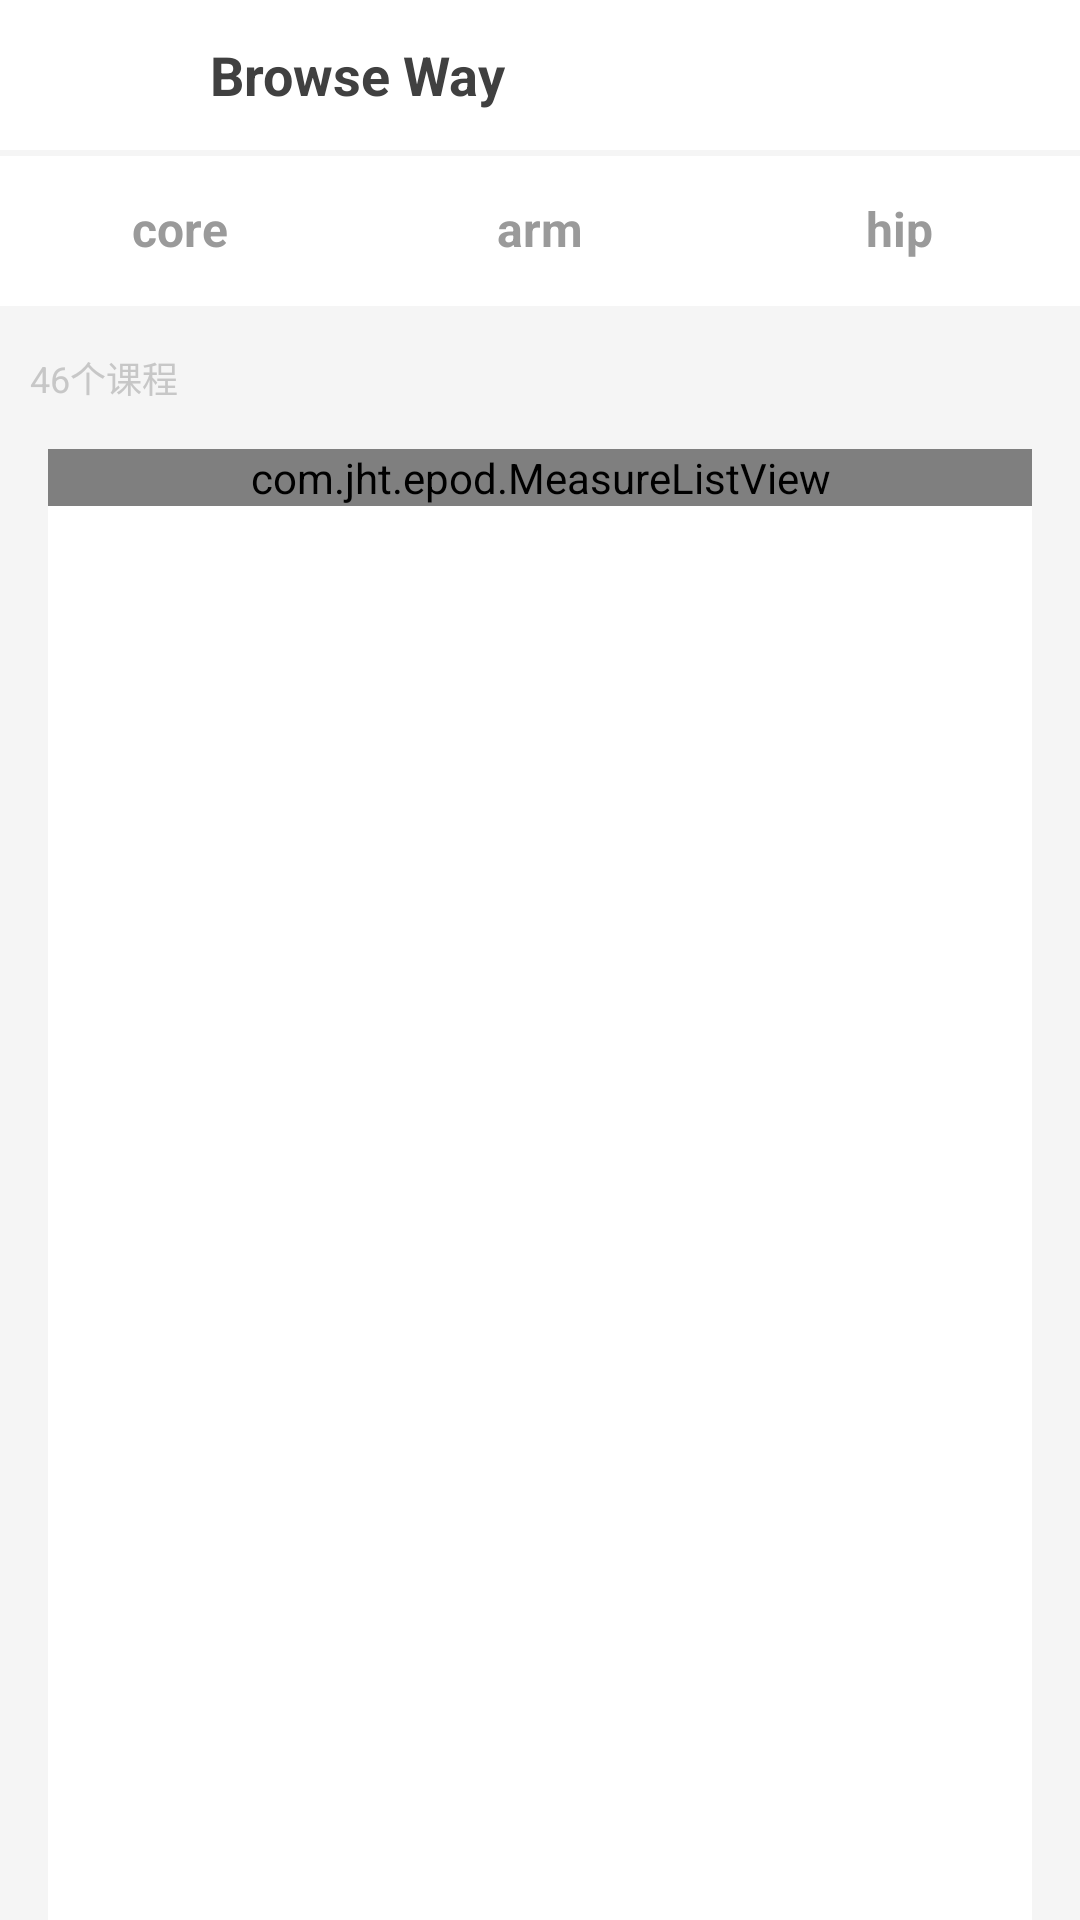

Produce the Android XML layout that renders to this screen, including the resource entries it uses.
<!-- AndroidManifest.xml: application theme AppTheme -->
<!-- res/layout/activity_class_classify.xml -->
<?xml version="1.0" encoding="utf-8"?>
<RelativeLayout
    xmlns:android="http://schemas.android.com/apk/res/android"
    xmlns:tools="http://schemas.android.com/tools"
    android:layout_width="match_parent"
    android:layout_height="match_parent"
    android:background="@color/colorSecondBg"
    tools:context="com.jht.epod.ClassClassifyActivity">

    <LinearLayout
        android:id="@+id/title_layout"
        android:layout_width="match_parent"
        android:layout_height="50dp"
        android:layout_centerHorizontal="true"
        android:layout_alignParentTop="true"
        android:gravity="start|center_vertical"
        android:orientation="horizontal"
        android:background="@color/colorWhite">

        <ImageButton
            android:id="@+id/back"
            android:layout_width="30dp"
            android:layout_height="20dp"
            android:layout_marginStart="16dp"
            android:background="@drawable/class_detail_back" />

        <TextView
            android:layout_width="wrap_content"
            android:layout_height="wrap_content"
            android:layout_marginStart="24dp"
            android:text="@string/browse_way"
            android:textColor="@color/colorBigFont"
            android:textSize="18sp"
            android:textStyle="bold" />
    </LinearLayout>

    <LinearLayout
        android:id="@+id/subtitle_layout"
        android:layout_width="match_parent"
        android:layout_height="50dp"
        android:layout_centerHorizontal="true"
        android:layout_below="@id/title_layout"
        android:layout_marginTop="2dp"
        android:orientation="horizontal"
        android:background="@color/colorWhite">

        <LinearLayout
            android:id="@+id/core_tab"
            android:layout_width="0dp"
            android:layout_height="match_parent"
            android:layout_weight="1"
            android:orientation="vertical"
            android:gravity="center_horizontal|bottom"
            android:clickable="true"
            android:focusable="true">

            <TextView
                android:id="@+id/core_tab_txt"
                android:layout_width="wrap_content"
                android:layout_height="wrap_content"
                android:layout_marginBottom="12dp"
                android:duplicateParentState="true"
                android:textSize="16sp"
                android:textStyle="bold"
                android:textColor="@color/uptabtext_color"
                android:text="@string/core"/>

            <ImageView
                android:id="@+id/core_tab_pic"
                android:layout_width="40dp"
                android:layout_height="3dp"
                android:duplicateParentState="true"
                android:background="@drawable/uptab_image"/>

        </LinearLayout>

        <LinearLayout
            android:id="@+id/arm_tab"
            android:layout_width="0dp"
            android:layout_height="match_parent"
            android:layout_weight="1"
            android:orientation="vertical"
            android:gravity="center_horizontal|bottom"
            android:clickable="true"
            android:focusable="true">

            <TextView
                android:id="@+id/arm_tab_txt"
                android:layout_width="wrap_content"
                android:layout_height="wrap_content"
                android:layout_marginBottom="12dp"
                android:duplicateParentState="true"
                android:textSize="16sp"
                android:textStyle="bold"
                android:textColor="@color/uptabtext_color"
                android:text="@string/arm"/>

            <ImageView
                android:id="@+id/arm_tab_pic"
                android:layout_width="40dp"
                android:layout_height="3dp"
                android:duplicateParentState="true"
                android:background="@drawable/uptab_image"/>

        </LinearLayout>

        <LinearLayout
            android:id="@+id/hip_tab"
            android:layout_width="0dp"
            android:layout_height="match_parent"
            android:layout_weight="1"
            android:orientation="vertical"
            android:gravity="center_horizontal|bottom"
            android:clickable="true"
            android:focusable="true">

            <TextView
                android:id="@+id/hip_tab_txt"
                android:layout_width="wrap_content"
                android:layout_height="wrap_content"
                android:layout_marginBottom="12dp"
                android:duplicateParentState="true"
                android:textSize="16sp"
                android:textStyle="bold"
                android:textColor="@color/uptabtext_color"
                android:text="@string/hip"/>

            <ImageView
                android:id="@+id/hip_tab_pic"
                android:layout_width="40dp"
                android:layout_height="3dp"
                android:duplicateParentState="true"
                android:background="@drawable/uptab_image"/>

        </LinearLayout>

    </LinearLayout>

    <TextView
        android:id="@+id/class_count"
        android:layout_width="match_parent"
        android:layout_height="wrap_content"
        android:layout_below="@id/subtitle_layout"
        android:layout_centerHorizontal="true"
        android:layout_marginTop="15dp"
        android:layout_marginStart="20dp"
        android:textSize="12sp"
        android:textColor="@color/colorClassCount"
        android:text="46个课程"/>

    <ScrollView
        android:id="@+id/scrollView"
        android:layout_width="match_parent"
        android:layout_height="0dp"
        android:layout_below="@id/class_count"
        android:layout_alignParentBottom="true"
        android:layout_centerHorizontal="true"
        android:layout_marginTop="15dp"
        android:layout_marginStart="16dp"
        android:layout_marginEnd="16dp"
        android:scrollbars="none"
        android:background="@color/colorWhite">

        <LinearLayout
            android:layout_width="match_parent"
            android:layout_height="wrap_content"
            android:orientation="vertical">

            <com.jht.epod.MeasureListView
                android:id="@+id/list_class"
                android:layout_width="match_parent"
                android:layout_height="wrap_content"
                android:divider="@color/colorSecondBg"
                android:dividerHeight="8dp">
            </com.jht.epod.MeasureListView>

        </LinearLayout>

    </ScrollView>

</RelativeLayout>
<!-- resources referenced by this layout -->
<resources>
  <color name="colorBigFont">#404040</color>
  <color name="colorClassCount">#c7c7c7</color>
  <color name="colorSecondBg">#f5f5f5</color>
  <color name="colorWhite">#FFFFFF</color>
  <!-- drawable class_detail_back: png bitmap (drawable, 1699 bytes) -->
  <!-- drawable uptab_image (drawable) -->
  <?xml version="1.0" encoding="utf-8"?>
  <selector xmlns:android="http://schemas.android.com/apk/res/android">
      <item android:drawable="@color/colorUpTabSelect" android:state_pressed="true"/>
      <item android:drawable="@color/colorWhite" />
  </selector>
  <string name="arm">arm</string>
  <string name="browse_way">Browse Way</string>
  <string name="core">core</string>
  <string name="hip">hip</string>
  <style name="AppTheme" parent="Theme.AppCompat.Light.NoActionBar">
          
          <item name="colorPrimary">@color/colorPrimary</item>
          <item name="colorPrimaryDark">@color/colorPrimaryDark</item>
          <item name="colorAccent">@color/colorAccent</item>
      </style>
  <color name="colorUpTabSelect">#e22319</color>
  <color name="colorPrimary">#3F51B5</color>
  <color name="colorPrimaryDark">#303F9F</color>
  <color name="colorAccent">#FF4081</color>
</resources>
